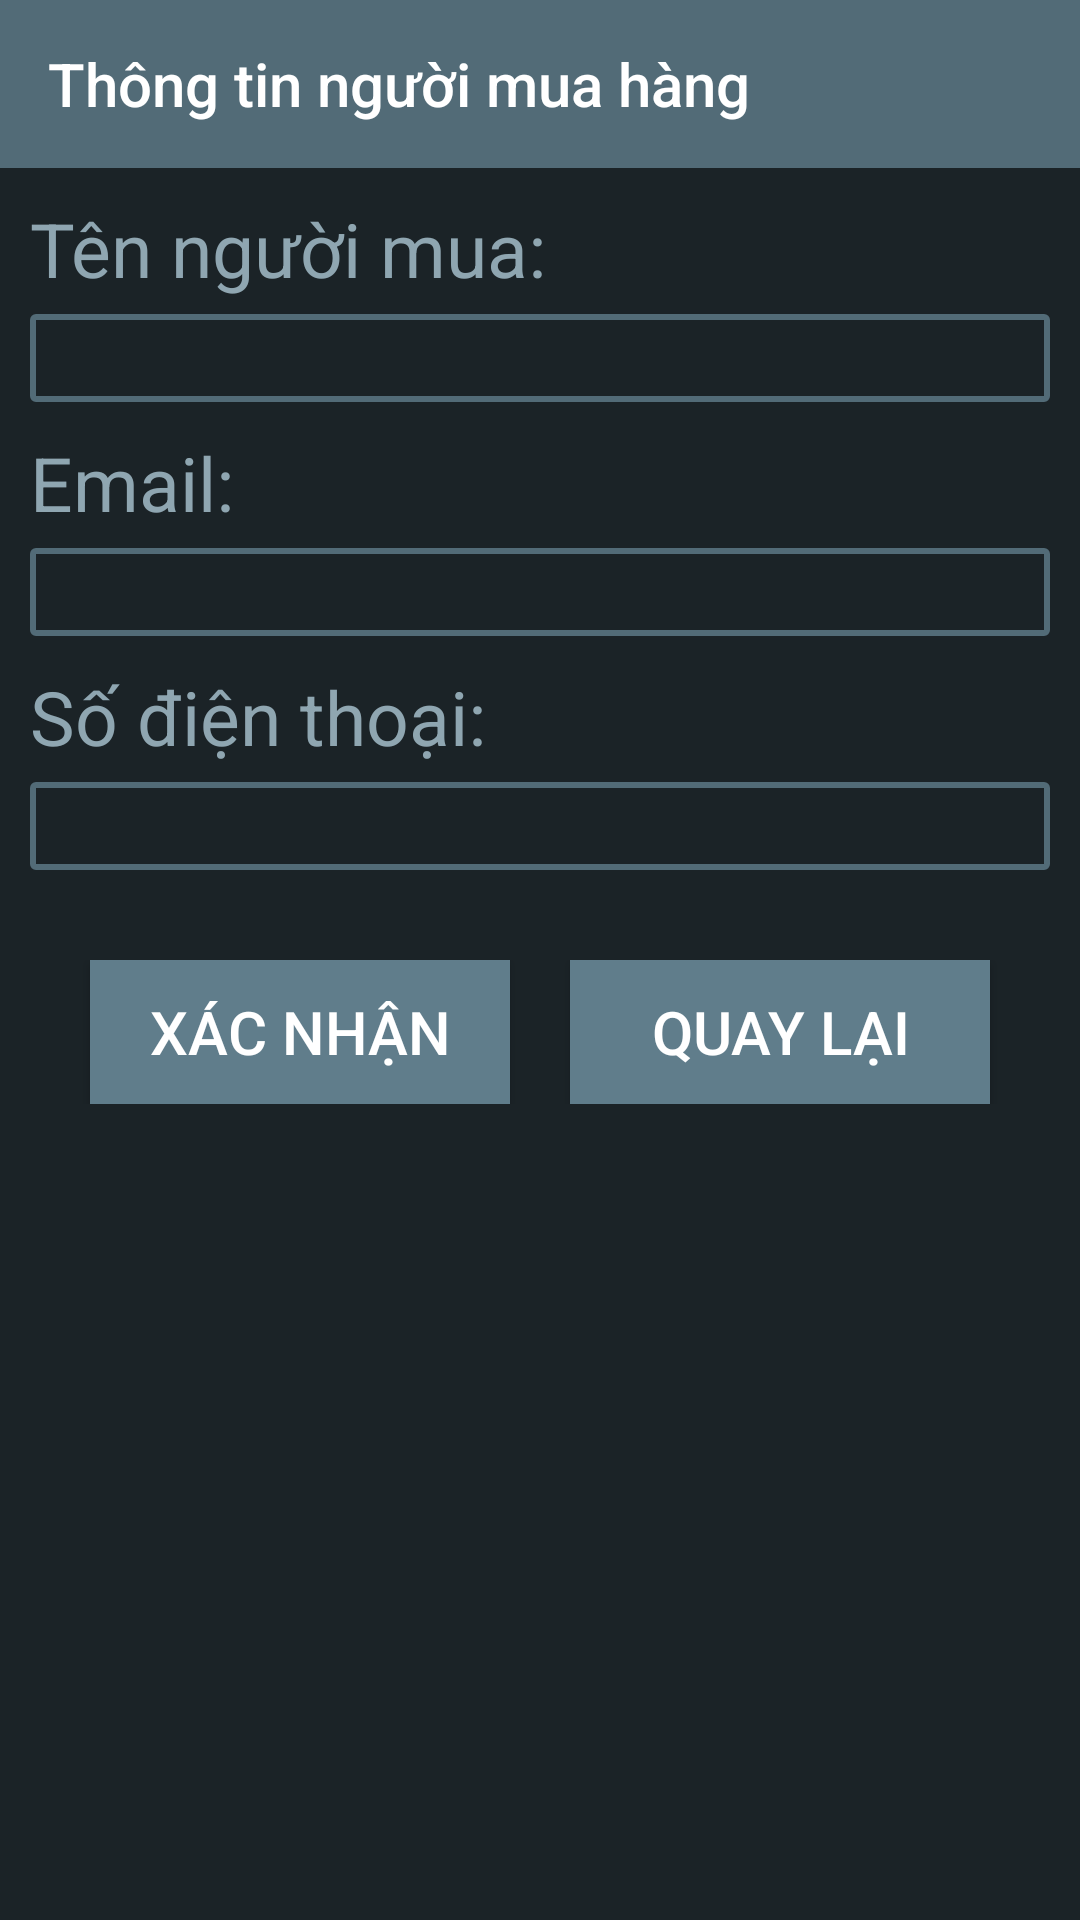

Here is an Android app screen rendered from its layout file. Give the layout XML and the strings, colors and styles it references.
<!-- AndroidManifest.xml: application theme CustomAppBar -->
<!-- res/layout/activity_thong_tin_thanh_toan.xml -->
<?xml version="1.0" encoding="utf-8"?>
<LinearLayout xmlns:android="http://schemas.android.com/apk/res/android"
    xmlns:app="http://schemas.android.com/apk/res-auto"
    xmlns:tools="http://schemas.android.com/tools"
    android:layout_width="match_parent"
    android:layout_height="match_parent"
    android:background="@color/mainBackground"
    tools:context="vn.edu.topica.activity.ThongTinThanhToanActivity"
    android:orientation="vertical">
    <android.support.v7.widget.Toolbar
        android:id="@+id/toolbarThanhtoan"
        app:title="Thông tin người mua hàng"
        android:background="@color/blueGrey"
        android:layout_width="match_parent"
        android:layout_height="wrap_content">

    </android.support.v7.widget.Toolbar>
    <TextView
        android:layout_marginTop="@dimen/margin10"
        android:layout_marginLeft="@dimen/margin10"
        android:layout_width="match_parent"
        android:layout_height="wrap_content"
        android:text="@string/ten_nguoi_mua"
        android:textColor="@color/blueGrayText"
        android:textSize="25sp"/>
    <EditText
        android:layout_marginTop="@dimen/margin5"
        android:layout_marginLeft="@dimen/margin10"
        android:id="@+id/editTennguoimua"
        android:background="@drawable/border"
        android:textColor="@color/white"
        android:textSize="22sp"
        android:layout_marginRight="@dimen/margin10"
        android:layout_width="match_parent"
        android:layout_height="wrap_content" />
    <TextView
        android:layout_marginTop="@dimen/margin10"
        android:layout_marginLeft="@dimen/margin10"
        android:textSize="25sp"
        android:textColor="@color/blueGrayText"
        android:layout_width="match_parent"
        android:layout_height="wrap_content"
        android:text="@string/email1"/>
    <EditText
        android:layout_marginTop="@dimen/margin5"
        android:layout_marginLeft="@dimen/margin10"
        android:id="@+id/editEmail"
        android:textColor="@color/white"
        android:textSize="22sp"
        android:layout_marginRight="@dimen/margin10"
        android:background="@drawable/border"
        android:layout_width="match_parent"
        android:layout_height="wrap_content" />
    <TextView
        android:layout_marginTop="@dimen/margin10"
        android:layout_marginLeft="@dimen/margin10"
        android:textSize="25sp"
        android:textColor="@color/blueGrayText"
        android:layout_width="match_parent"
        android:layout_height="wrap_content"
        android:text="@string/so_dien_thoai"/>
    <EditText
        android:layout_marginTop="@dimen/margin5"
        android:layout_marginLeft="@dimen/margin10"
        android:id="@+id/editPhonenumber"
        android:textColor="@color/white"
        android:background="@drawable/border"
        android:textSize="22sp"
        android:layout_marginRight="@dimen/margin10"
        android:layout_width="match_parent"
        android:layout_height="wrap_content" />

    <LinearLayout
        android:layout_marginTop="@dimen/margin30"
        android:gravity="center"
        android:layout_width="match_parent"
        android:layout_height="wrap_content"
        android:orientation="horizontal">
        <Button
            android:layout_marginLeft="@dimen/margin30"
            android:layout_marginRight="@dimen/margin10"
            android:layout_weight="1"
            android:id="@+id/btnXacnhan"
            android:background="@color/blueGrayButton"
            android:text="@string/xac_nhan"
            android:textSize="20sp"
            android:textColor="@color/white"
            android:layout_width="0dp"
            android:layout_height="wrap_content" />
        <Button
            android:layout_marginLeft="@dimen/margin10"
            android:layout_marginRight="@dimen/margin30"
            android:layout_weight="1"
            android:id="@+id/btnQuaylai"
            android:text="@string/quay_lai"
            android:background="@color/blueGrayButton"
            android:textSize="20sp"
            android:layout_width="0dp"
            android:layout_height="wrap_content" />
    </LinearLayout>

</LinearLayout>
<!-- resources referenced by this layout -->
<resources>
  <color name="blueGrayButton">#607d8b</color>
  <color name="blueGrayText">#8fa6b1</color>
  <color name="blueGrey">#526b77</color>
  <color name="mainBackground">#1b2327</color>
  <color name="white">#fff</color>
  <dimen name="margin10">10dp</dimen>
  <dimen name="margin30">30dp</dimen>
  <dimen name="margin5">5dp</dimen>
  <!-- drawable border (drawable) -->
  <?xml version="1.0" encoding="utf-8"?>
  <shape android:shape="rectangle" xmlns:android="http://schemas.android.com/apk/res/android">
  
      <stroke android:color="@color/blueGrey"
          android:width="@dimen/margin2"/>
      <corners android:radius="@dimen/margin1"/>
  </shape>
  <string name="email1">Email:</string>
  <string name="quay_lai">Quay lại</string>
  <string name="so_dien_thoai">Số điện thoại:</string>
  <string name="ten_nguoi_mua">Tên người mua:</string>
  <string name="xac_nhan">Xác Nhận</string>
  <style name="CustomAppBar" parent="Theme.AppCompat.Light.NoActionBar">
          
          <item name="android:colorPrimary">@color/blueGrey</item>
          <item name="android:colorPrimaryDark">@color/blueGrey</item>
          <item name="android:textColorPrimary">@color/white</item>
          <item name="android:navigationBarColor">@color/blueGrey</item>
      </style>
  <dimen name="margin2">2dp</dimen>
  <dimen name="margin1">1dp</dimen>
</resources>
